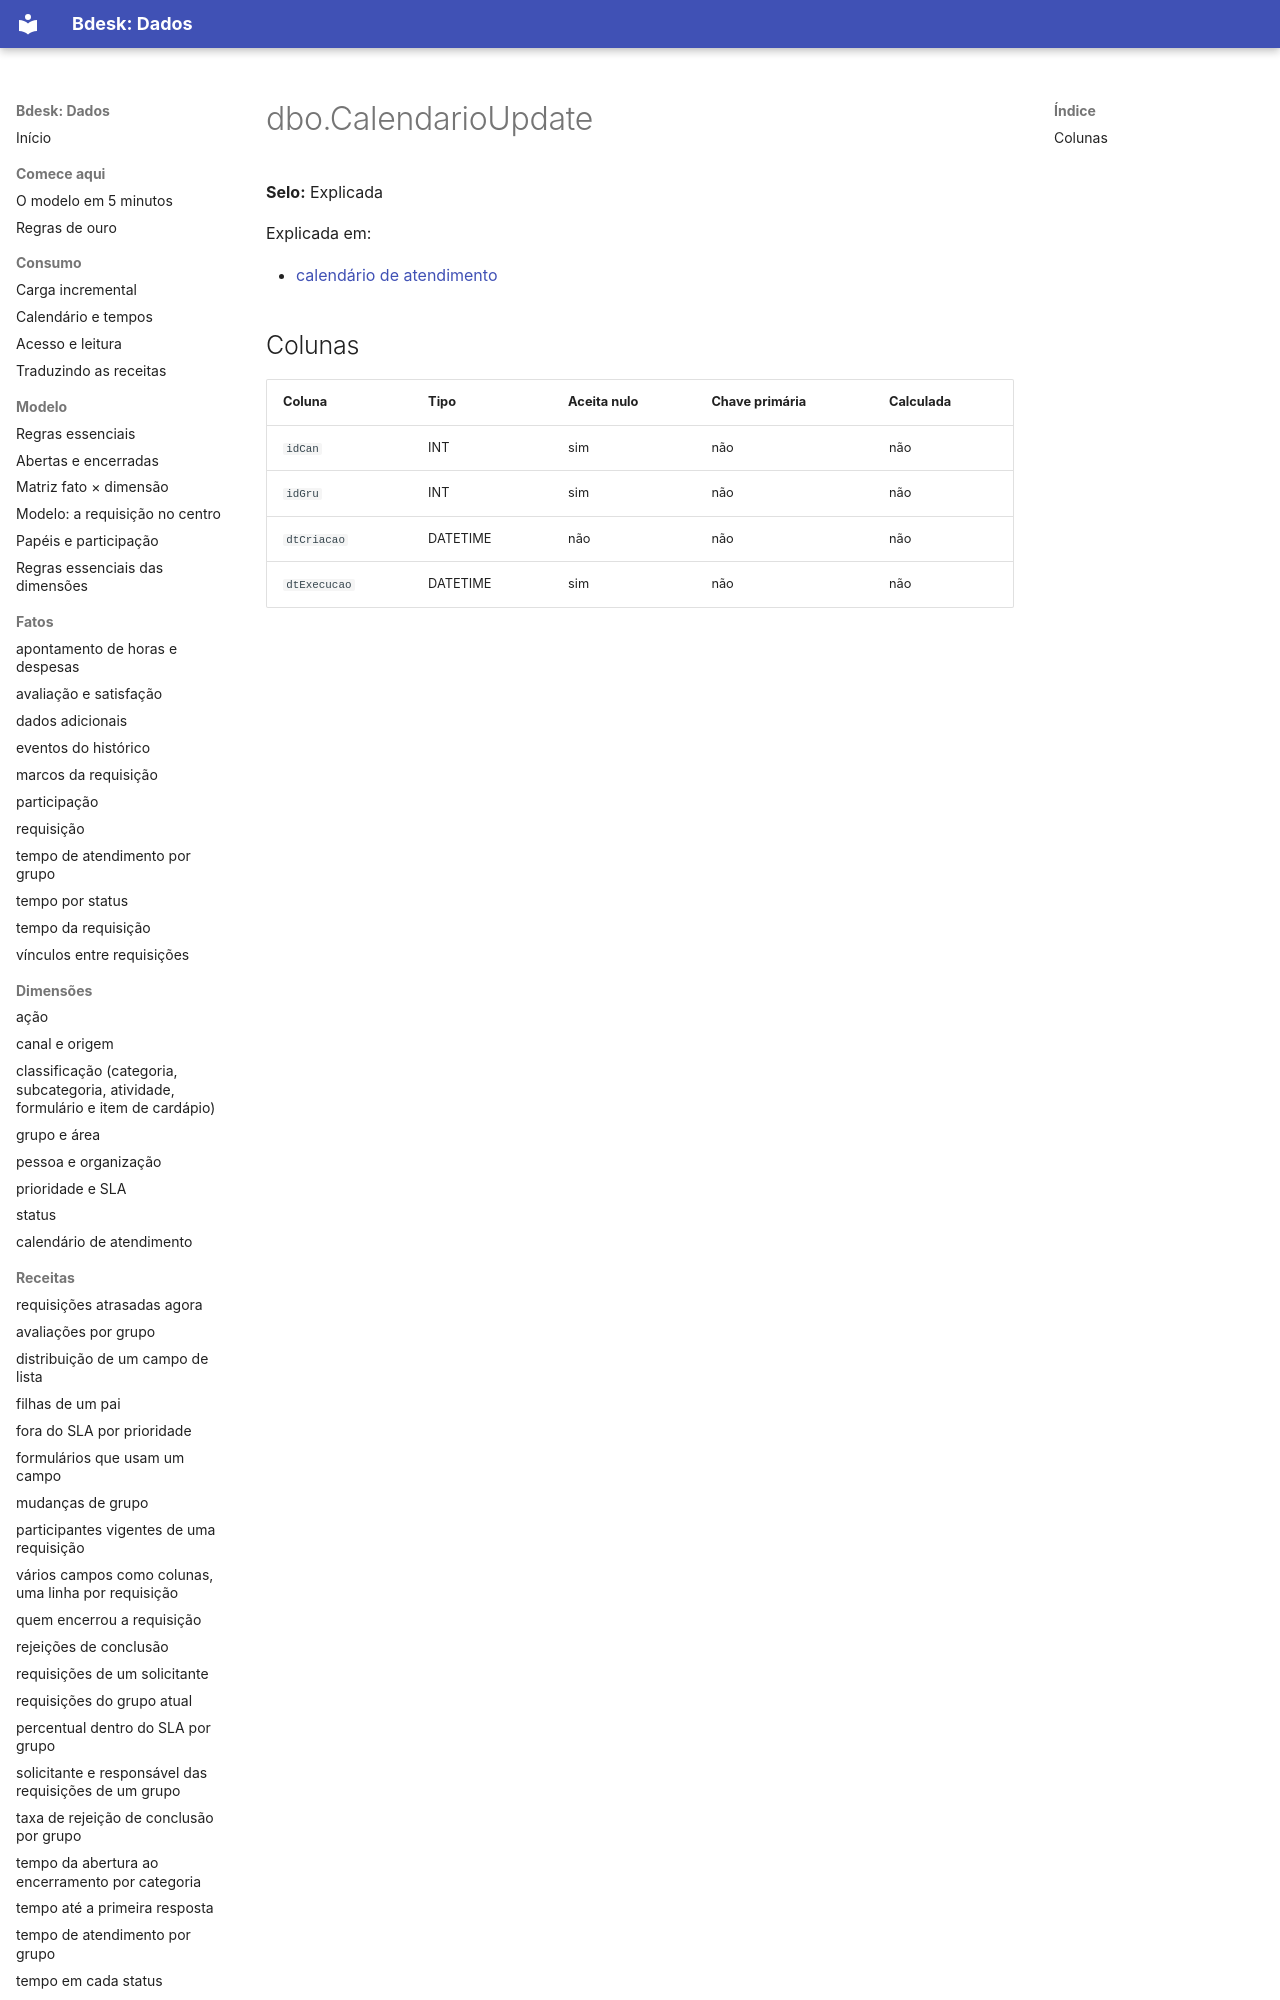

repository: bdeskapp/dados · page: dicionario/dbo-calendarioupdate/index.html · generator: mkdocs

---
gerado: sincronizacao
---

# dbo.CalendarioUpdate

**Selo:** Explicada

Explicada em:

- [calendário de atendimento](../dimensoes/tempo-calendario.md)

## Colunas

| Coluna | Tipo | Aceita nulo | Chave primária | Calculada |
|---|---|---|---|---|
| `idCan` | INT | sim | não | não |
| `idGru
